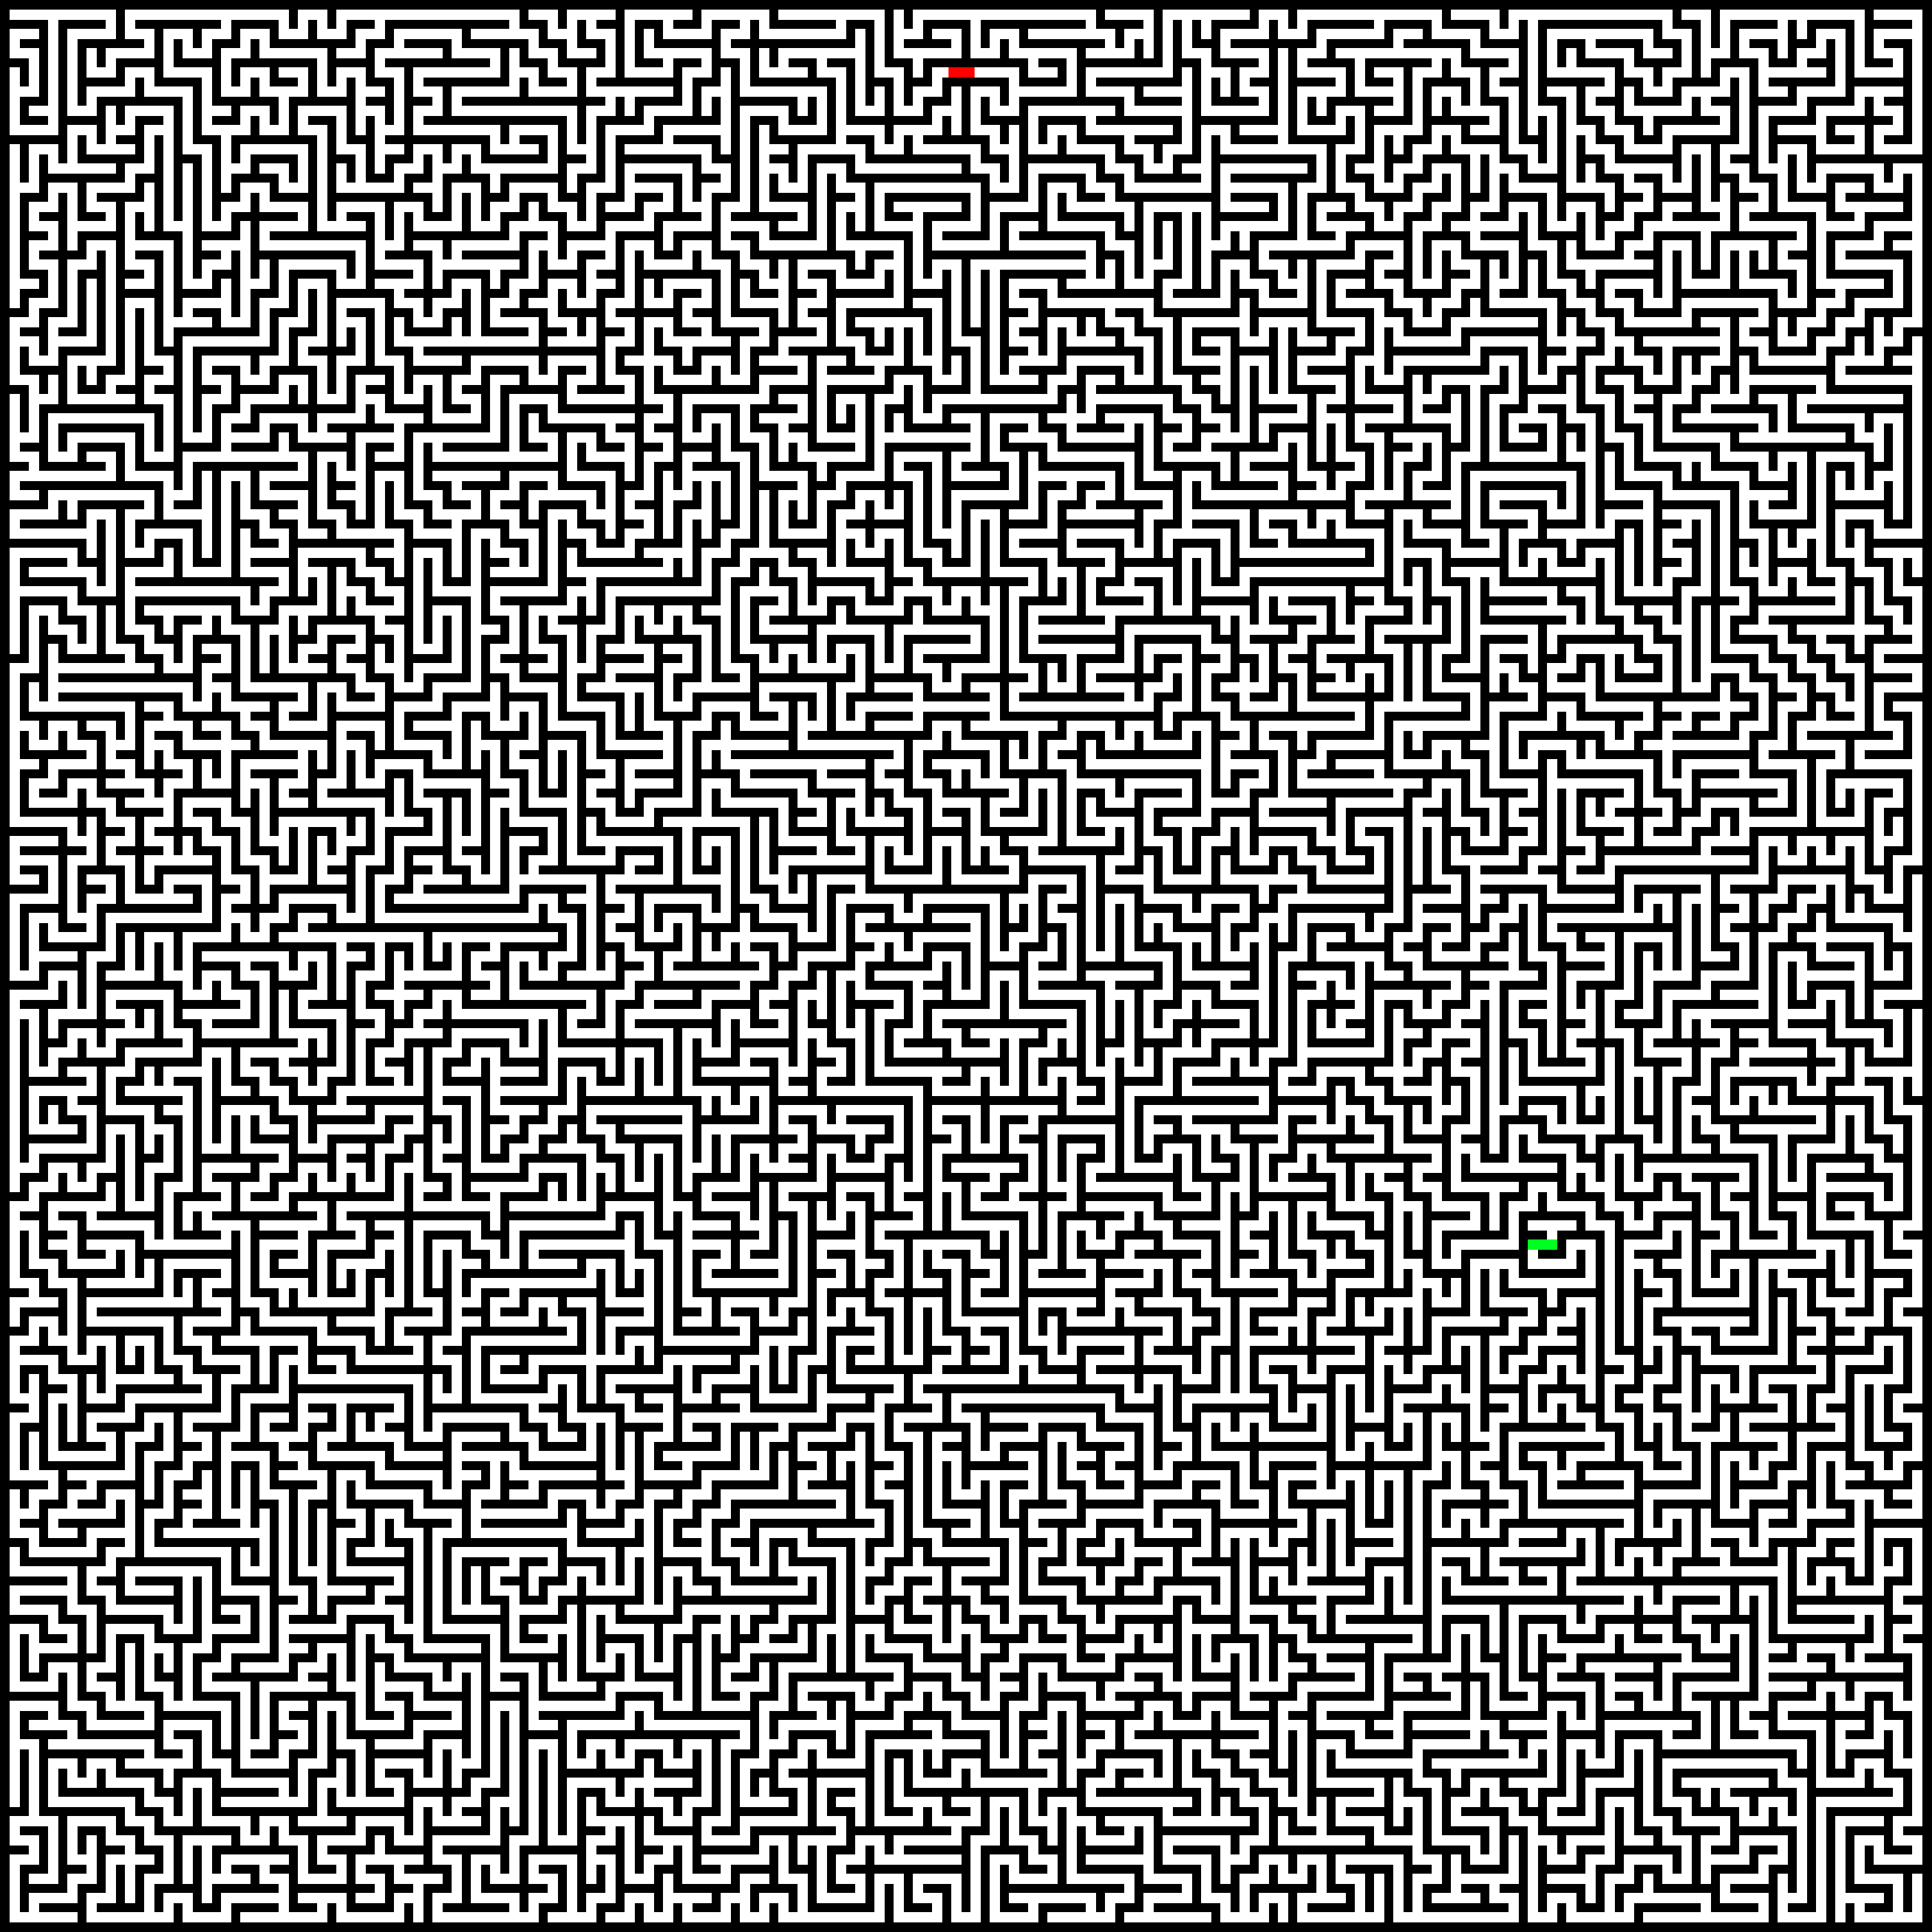
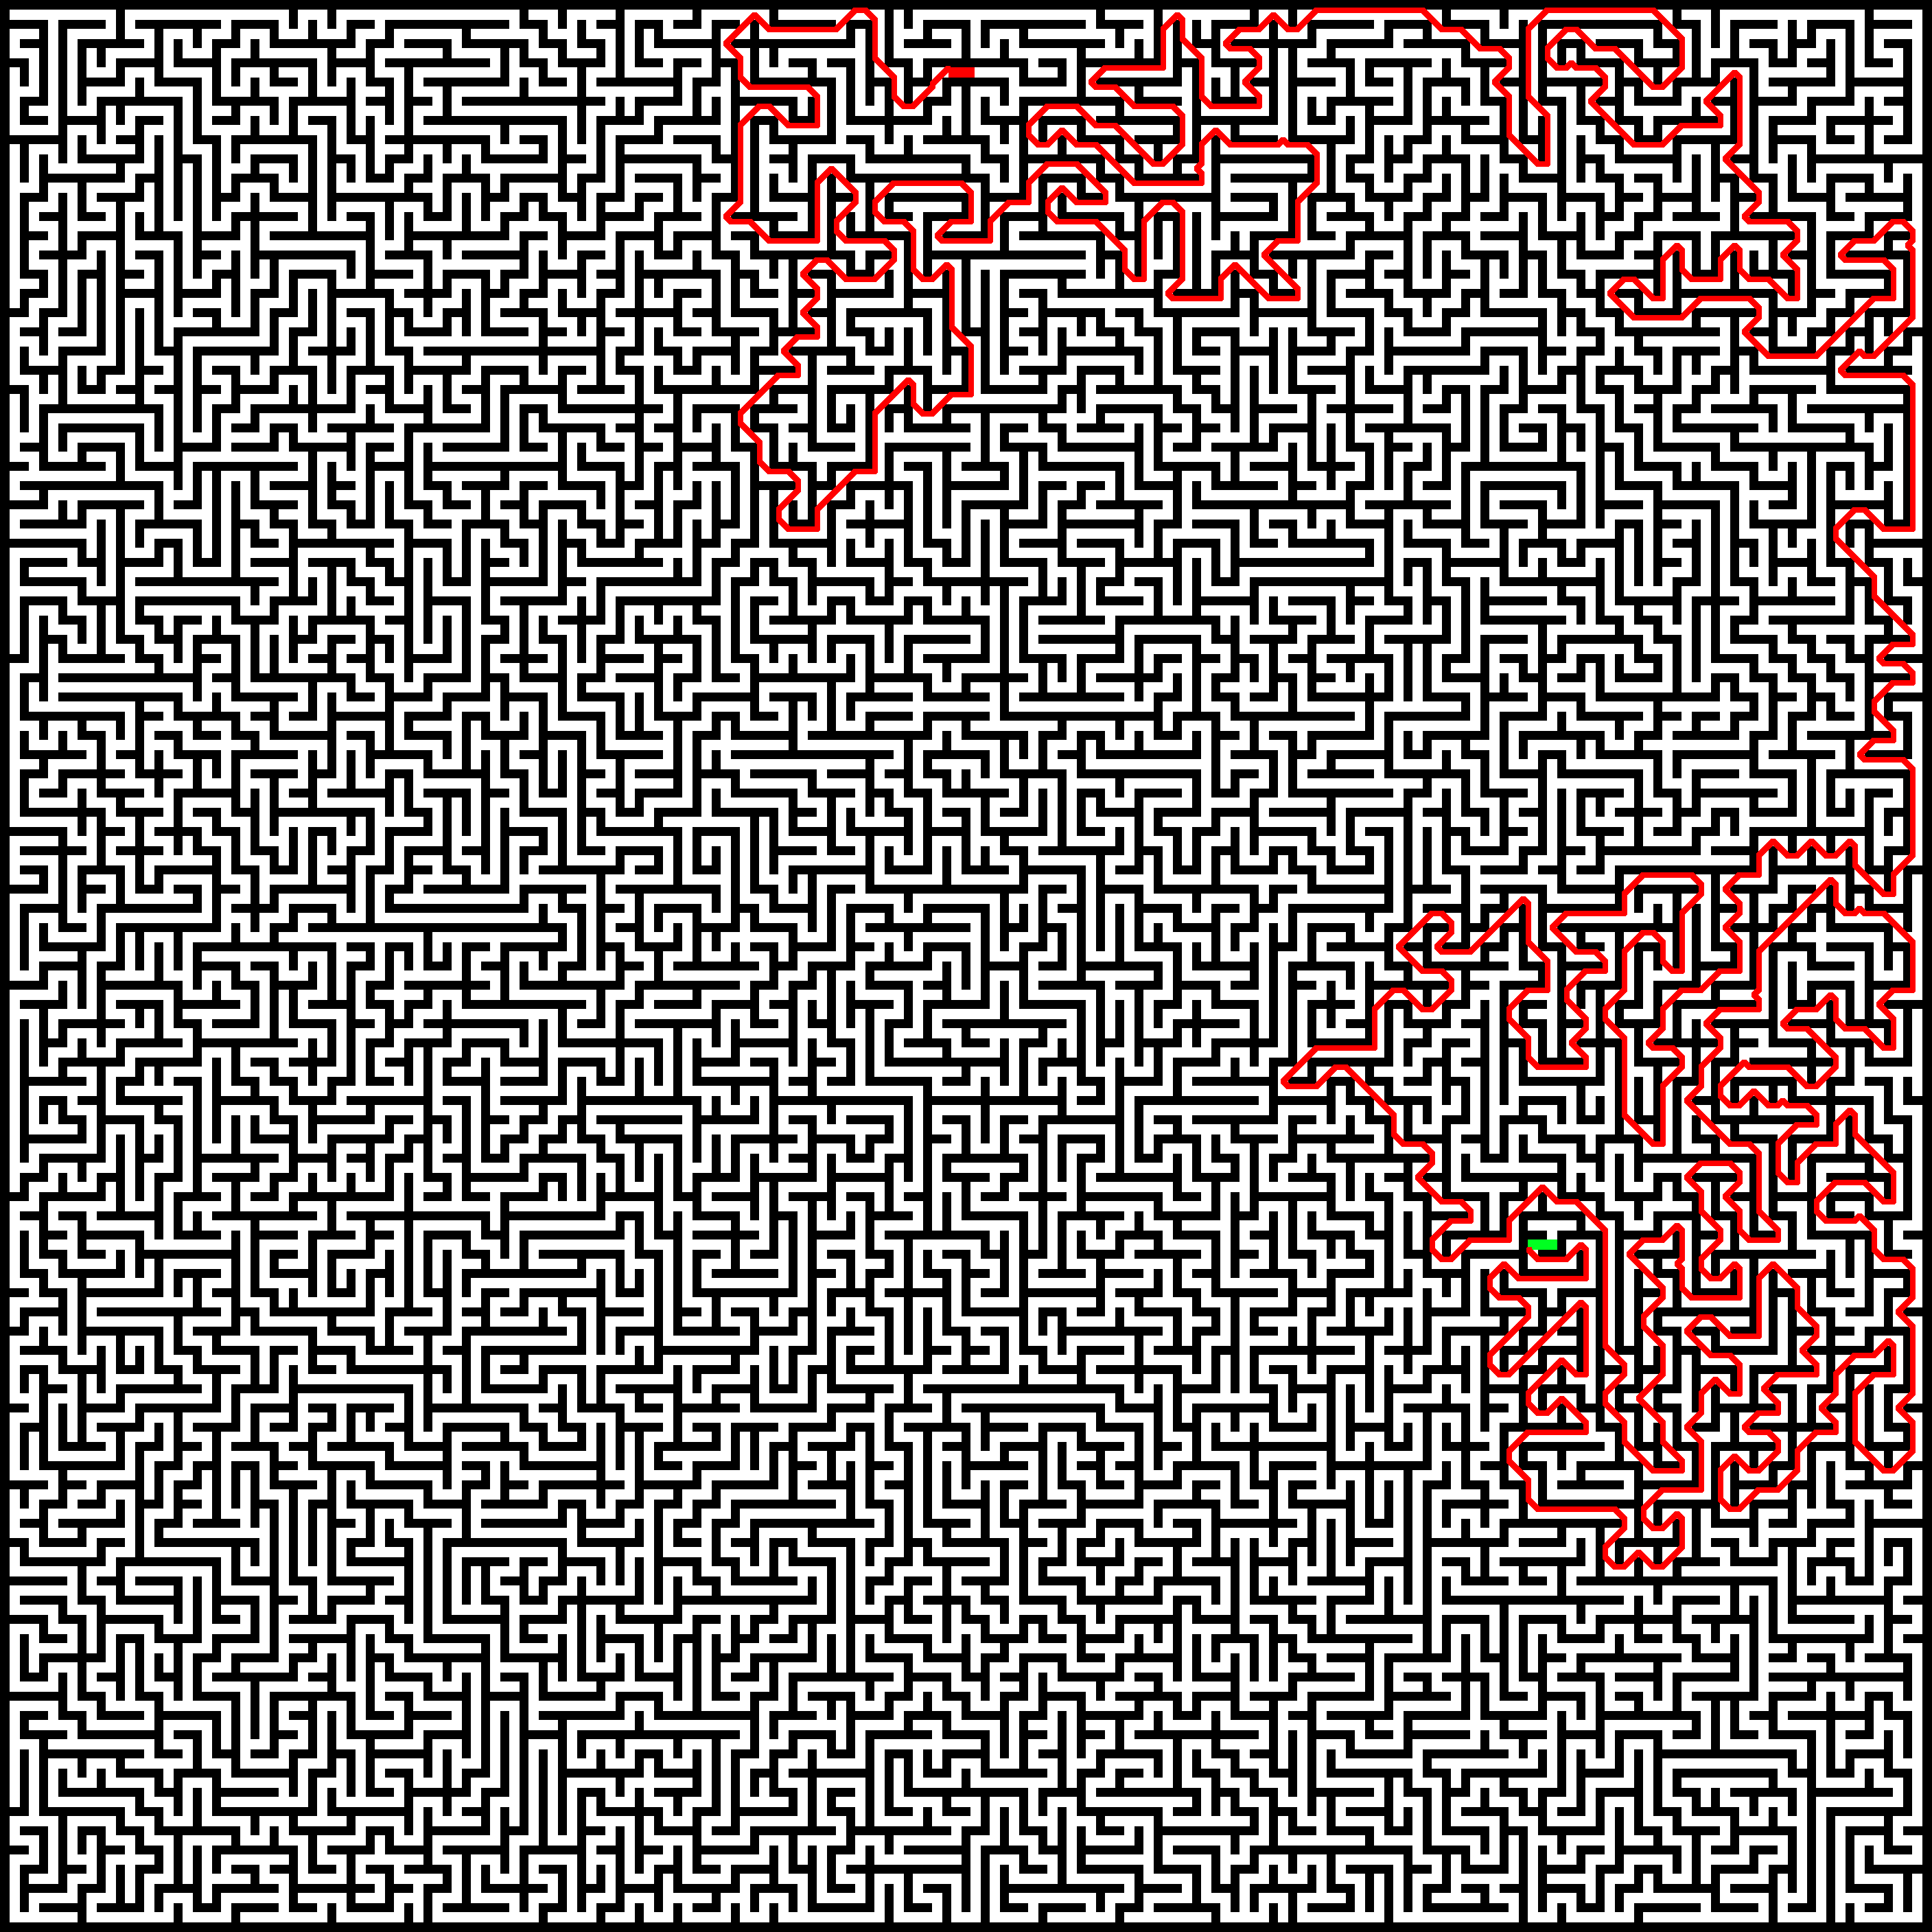
Input picture: input.png (2815x2815), committed beside the script.
Output picture: result.png (2815x2815), as committed by the script's author.
Transform script: test.py (Python; library hint: Pillow): line 21 names the input picture, line 107 names the output picture.
from PIL import Image
import Queue

#####################################################
###
###  TL;DR - extract pixels, BFS the 2D array starting from the red color
###
###  https://en.wikipedia.org/wiki/Lee_algorithm
###  https://www.techiedelight.com/lee-algorithm-shortest-path-in-a-maze/
###  http://users.eecs.northwestern.edu/~haizhou/357/lec6.pdf
###
###  https://pillow.readthedocs.io/en/5.1.x/reference/Image.html#functions
###
#####################################################


WHITE_COLOR = 3
GREEN_COLOR = 1
RED_COLOR = 2

im = Image.open("input.png")
pixels = im.load()
width, height = im.size

pixel_colors = {}
cc = set()

# Read and remember pixel colors
green = None
red = None
for x in range(width):
    for y in range(height):
        color = pixels[x, y]
        cc.add(color)
        pixel_colors[(x,y)] = color
        if color == GREEN_COLOR and green == None:
            green = (x, y)
        elif color == RED_COLOR and red == None:
            red = (x, y)

print(green, red)


visited = {}
q = Queue.Queue()
start = red
q.put(start)
result = None
visited[start] = 1
print('Starting to search from -> ', red)
iteration = 0
# Start from the current position, fill the cells the BFS way (all 8 directions), until we find the right way
# Sooner or later we'll find the green pixels, even if it takes longer
while not q.empty() and result == None:
    iteration += 1
    if iteration % 1000 == 0:
        print(iteration)

    current = q.get()
    for i in range(-1, 2):
        for j in range(-1, 2):
            if i != 0 and j != 0:
                # All directions -> (-1,-1), (-1, 1) ....
                cx, cy = current
                nx, ny = cx + i, cy + j
                new = (nx, ny)
                if new in pixel_colors and not new in visited:
                    col = pixel_colors[new]
                    # white - can move
                    if col == WHITE_COLOR:
                        q.put(new)
                        visited[new] = visited[current] + 1
                    elif col == 1: # green
                        result = new
                        visited[new] = visited[current] + 1

# Start from the found position, return to the first red pixel
# by searching in the visited array for places that had one less steps than the current
# visited[result] = x  ----> visited[next] = x - 1 ---> visited[start] = 1
found = False
print(result)
while not found:
    rx, ry = result

    # Draw a thick red line along the way
    for i in range(-3, 4):
        for j in range(-3, 4):
            im.putpixel((rx+i, ry+j), RED_COLOR)

    for i in range(-1, 2):
        for j in range(-1, 2):
            im.putpixel((rx+i, ry+j), RED_COLOR)

            if i != 0 and j != 0:
                # All directions -> (-1,-1), (-1, 1) ....
                cx, cy = rx, ry
                nx, ny = cx + i, cy + j
                new = (nx, ny)
                if new in visited and visited[new] == visited[result] - 1:
                    result = new
                    if pixel_colors[result] == RED_COLOR:
                        found = True
                        break



im.save('result.png')
#print(pixels[:50000])